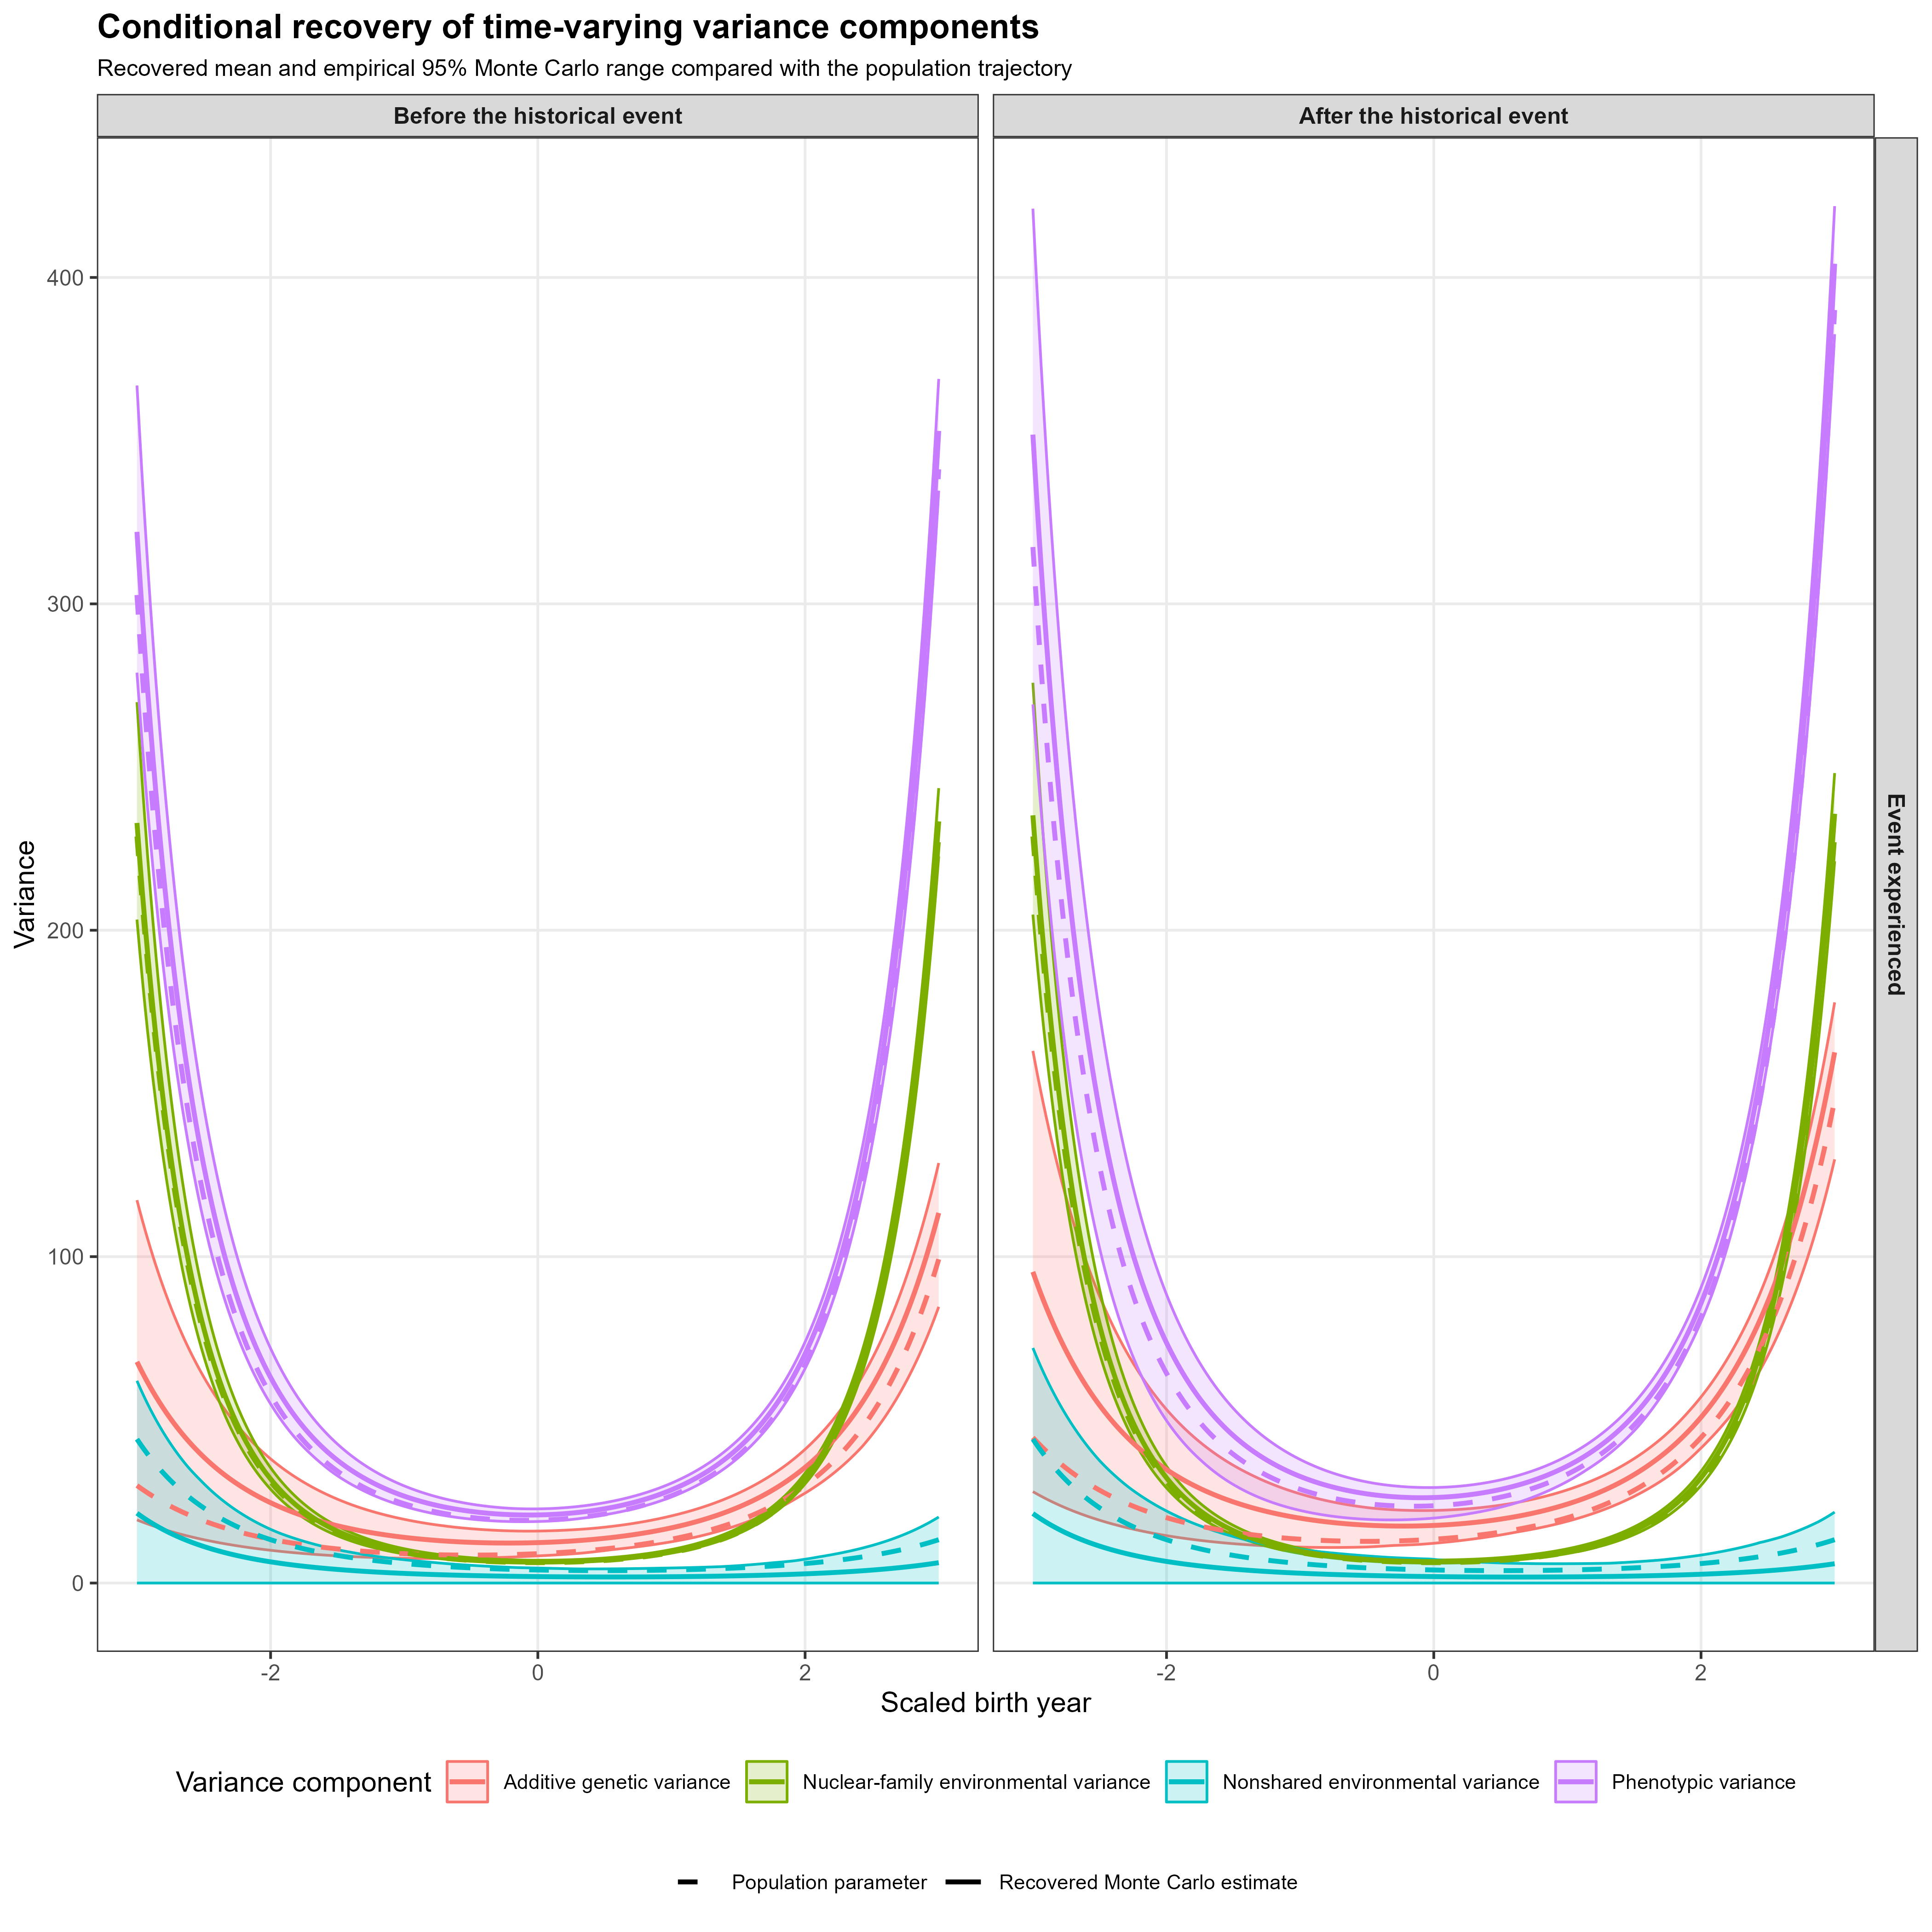

The file beside this chart, header and first rows:
time, historical_period, event_experienced, event_effect, component, n_replications, recovered_mean, recovered_median, recovered_lower, recovered_upper, population_variance, recovered_central, historical_period_label, event_experience_label
-3, 0, 0, 0, Additive genetic variance, 50, 67.78, 93.43, 19.34, 117.3, 29.88, 67.78, Before the historical event, Event not experienced
-3, 0, 0, 0, Nuclear-family environmental variance, 50, 232.9, 233, 203.3, 269.9, 228.7, 232.9, Before the historical event, Event not experienced
-3, 0, 0, 0, Nonshared environmental variance, 50, 21.4, 2.7013415092760068e-5, 0, 61.96, 44.09, 21.4, Before the historical event, Event not experienced
-3, 0, 0, 0, Phenotypic variance, 50, 322.1, 321.7, 278.9, 366.9, 302.7, 322.1, Before the historical event, Event not experienced
-3, 0, 1, 0, Additive genetic variance, 50, 67.78, 93.43, 19.34, 117.3, 29.88, 67.78, Before the historical event, Event experienced
-3, 0, 1, 0, Nuclear-family environmental variance, 50, 232.9, 233, 203.3, 269.9, 228.7, 232.9, Before the historical event, Event experienced
-3, 0, 1, 0, Nonshared environmental variance, 50, 21.4, 2.7013415092760068e-5, 0, 61.96, 44.09, 21.4, Before the historical event, Event experienced
-3, 0, 1, 0, Phenotypic variance, 50, 322.1, 321.7, 278.9, 366.9, 302.7, 322.1, Before the historical event, Event experienced
-3, 1, 0, 0, Additive genetic variance, 50, 67.78, 93.43, 19.34, 117.3, 29.88, 67.78, After the historical event, Event not experienced
-3, 1, 0, 0, Nuclear-family environmental variance, 50, 232.9, 233, 203.3, 269.9, 228.7, 232.9, After the historical event, Event not experienced
-3, 1, 0, 0, Nonshared environmental variance, 50, 21.4, 2.7013415092760068e-5, 0, 61.96, 44.09, 21.4, After the historical event, Event not experienced
-3, 1, 0, 0, Phenotypic variance, 50, 322.1, 321.7, 278.9, 366.9, 302.7, 322.1, After the historical event, Event not experienced
-3, 1, 1, 1, Additive genetic variance, 50, 95.34, 128, 28, 163, 44.58, 95.34, After the historical event, Event experienced
-3, 1, 1, 1, Nuclear-family environmental variance, 50, 235.2, 232.3, 204.8, 275.8, 228.7, 235.2, After the historical event, Event experienced
-3, 1, 1, 1, Nonshared environmental variance, 50, 21.29, 2.0613842530138926e-12, 0, 72.01, 44.09, 21.29, After the historical event, Event experienced
-3, 1, 1, 1, Phenotypic variance, 50, 351.9, 362.2, 269.2, 421.1, 317.4, 351.9, After the historical event, Event experienced
-2.98, 0, 0, 0, Additive genetic variance, 50, 66.12, 91.13, 19.02, 114.2, 29.29, 66.12, Before the historical event, Event not experienced
-2.98, 0, 0, 0, Nuclear-family environmental variance, 50, 222.1, 222.2, 193.9, 257, 218.1, 222.1, Before the historical event, Event not experienced
-2.98, 0, 0, 0, Nonshared environmental variance, 50, 20.81, 2.6433078396820417e-5, 0, 60.09, 42.88, 20.81, Before the historical event, Event not experienced
-2.98, 0, 0, 0, Phenotypic variance, 50, 309, 308.5, 267.6, 352.1, 290.2, 309, Before the historical event, Event not experienced
-2.98, 0, 1, 0, Additive genetic variance, 50, 66.12, 91.13, 19.02, 114.2, 29.29, 66.12, Before the historical event, Event experienced
-2.98, 0, 1, 0, Nuclear-family environmental variance, 50, 222.1, 222.2, 193.9, 257, 218.1, 222.1, Before the historical event, Event experienced
-2.98, 0, 1, 0, Nonshared environmental variance, 50, 20.81, 2.6433078396820417e-5, 0, 60.09, 42.88, 20.81, Before the historical event, Event experienced
-2.98, 0, 1, 0, Phenotypic variance, 50, 309, 308.5, 267.6, 352.1, 290.2, 309, Before the historical event, Event experienced
-2.98, 1, 0, 0, Additive genetic variance, 50, 66.12, 91.13, 19.02, 114.2, 29.29, 66.12, After the historical event, Event not experienced
-2.98, 1, 0, 0, Nuclear-family environmental variance, 50, 222.1, 222.2, 193.9, 257, 218.1, 222.1, After the historical event, Event not experienced
-2.98, 1, 0, 0, Nonshared environmental variance, 50, 20.81, 2.6433078396820417e-5, 0, 60.09, 42.88, 20.81, After the historical event, Event not experienced
-2.98, 1, 0, 0, Phenotypic variance, 50, 309, 308.5, 267.6, 352.1, 290.2, 309, After the historical event, Event not experienced
-2.98, 1, 1, 1, Additive genetic variance, 50, 93.02, 124.8, 27.53, 158.7, 43.7, 93.02, After the historical event, Event experienced
-2.98, 1, 1, 1, Nuclear-family environmental variance, 50, 224.3, 221.4, 195.4, 262.7, 218.1, 224.3, After the historical event, Event experienced
-2.98, 1, 1, 1, Nonshared environmental variance, 50, 20.72, 1.9721450752291507e-12, 0, 70.03, 42.88, 20.72, After the historical event, Event experienced
-2.98, 1, 1, 1, Phenotypic variance, 50, 338, 348, 258, 404.7, 304.6, 338, After the historical event, Event experienced
-2.96, 0, 0, 0, Additive genetic variance, 50, 64.52, 88.91, 18.71, 111.2, 28.72, 64.52, Before the historical event, Event not experienced
-2.96, 0, 0, 0, Nuclear-family environmental variance, 50, 211.8, 211.9, 185.1, 244.9, 207.9, 211.8, Before the historical event, Event not experienced
-2.96, 0, 0, 0, Nonshared environmental variance, 50, 20.24, 2.586680717197266e-5, 0, 58.28, 41.7, 20.24, Before the historical event, Event not experienced
-2.96, 0, 0, 0, Phenotypic variance, 50, 296.6, 295.9, 256.9, 338.1, 278.4, 296.6, Before the historical event, Event not experienced
-2.96, 0, 1, 0, Additive genetic variance, 50, 64.52, 88.91, 18.71, 111.2, 28.72, 64.52, Before the historical event, Event experienced
-2.96, 0, 1, 0, Nuclear-family environmental variance, 50, 211.8, 211.9, 185.1, 244.9, 207.9, 211.8, Before the historical event, Event experienced
-2.96, 0, 1, 0, Nonshared environmental variance, 50, 20.24, 2.586680717197266e-5, 0, 58.28, 41.7, 20.24, Before the historical event, Event experienced
-2.96, 0, 1, 0, Phenotypic variance, 50, 296.6, 295.9, 256.9, 338.1, 278.4, 296.6, Before the historical event, Event experienced
-2.96, 1, 0, 0, Additive genetic variance, 50, 64.52, 88.91, 18.71, 111.2, 28.72, 64.52, After the historical event, Event not experienced
-2.96, 1, 0, 0, Nuclear-family environmental variance, 50, 211.8, 211.9, 185.1, 244.9, 207.9, 211.8, After the historical event, Event not experienced
-2.96, 1, 0, 0, Nonshared environmental variance, 50, 20.24, 2.586680717197266e-5, 0, 58.28, 41.7, 20.24, After the historical event, Event not experienced
-2.96, 1, 0, 0, Phenotypic variance, 50, 296.6, 295.9, 256.9, 338.1, 278.4, 296.6, After the historical event, Event not experienced
-2.96, 1, 1, 1, Additive genetic variance, 50, 90.78, 121.7, 27.08, 154.5, 42.84, 90.78, After the historical event, Event experienced
-2.96, 1, 1, 1, Nuclear-family environmental variance, 50, 213.9, 211.1, 186.6, 250.3, 207.9, 213.9, After the historical event, Event experienced
-2.96, 1, 1, 1, Nonshared environmental variance, 50, 20.17, 1.888863043968917e-12, 0, 68.11, 41.7, 20.17, After the historical event, Event experienced
-2.96, 1, 1, 1, Phenotypic variance, 50, 324.9, 334.8, 247.3, 389.1, 292.5, 324.9, After the historical event, Event experienced
-2.94, 0, 0, 0, Additive genetic variance, 50, 62.97, 86.75, 18.4, 108.2, 28.16, 62.97, Before the historical event, Event not experienced
-2.94, 0, 0, 0, Nuclear-family environmental variance, 50, 202.1, 202.2, 176.7, 233.4, 198.3, 202.1, Before the historical event, Event not experienced
-2.94, 0, 0, 0, Nonshared environmental variance, 50, 19.69, 2.5314230871679788e-5, 0, 56.54, 40.57, 19.69, Before the historical event, Event not experienced
-2.94, 0, 0, 0, Phenotypic variance, 50, 284.8, 284, 246.7, 324.7, 267.1, 284.8, Before the historical event, Event not experienced
-2.94, 0, 1, 0, Additive genetic variance, 50, 62.97, 86.75, 18.4, 108.2, 28.16, 62.97, Before the historical event, Event experienced
-2.94, 0, 1, 0, Nuclear-family environmental variance, 50, 202.1, 202.2, 176.7, 233.4, 198.3, 202.1, Before the historical event, Event experienced
-2.94, 0, 1, 0, Nonshared environmental variance, 50, 19.69, 2.5314230871679788e-5, 0, 56.54, 40.57, 19.69, Before the historical event, Event experienced
-2.94, 0, 1, 0, Phenotypic variance, 50, 284.8, 284, 246.7, 324.7, 267.1, 284.8, Before the historical event, Event experienced
-2.94, 1, 0, 0, Additive genetic variance, 50, 62.97, 86.75, 18.4, 108.2, 28.16, 62.97, After the historical event, Event not experienced
-2.94, 1, 0, 0, Nuclear-family environmental variance, 50, 202.1, 202.2, 176.7, 233.4, 198.3, 202.1, After the historical event, Event not experienced
-2.94, 1, 0, 0, Nonshared environmental variance, 50, 19.69, 2.5314230871679788e-5, 0, 56.54, 40.57, 19.69, After the historical event, Event not experienced
-2.94, 1, 0, 0, Phenotypic variance, 50, 284.8, 284, 246.7, 324.7, 267.1, 284.8, After the historical event, Event not experienced
... 4,756 more rows
